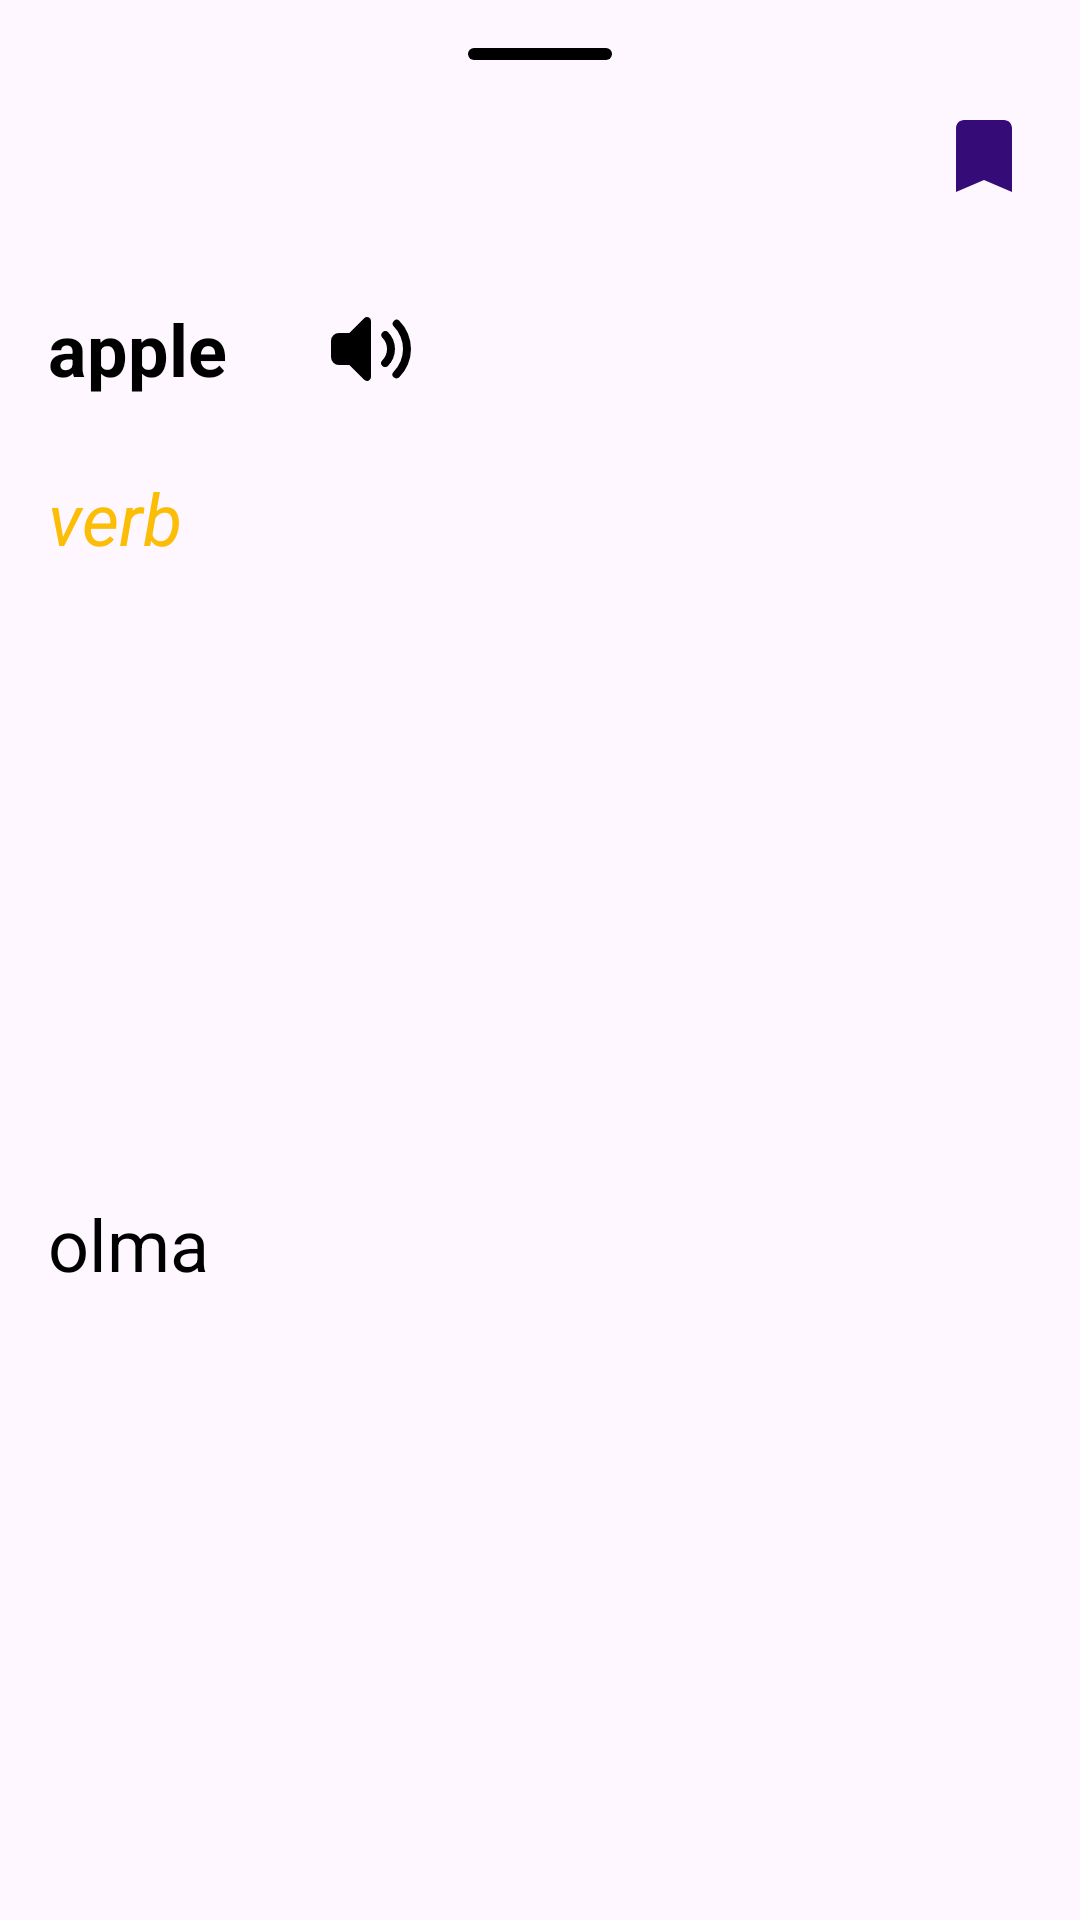

Reconstruct the res/layout file that produces this screen, plus the resources it refers to.
<!-- AndroidManifest.xml: application theme Theme.Dictionary -->
<!-- res/layout/bottom_shett.xml -->
<?xml version="1.0" encoding="utf-8"?>
<androidx.constraintlayout.widget.ConstraintLayout xmlns:android="http://schemas.android.com/apk/res/android"
    android:layout_width="match_parent"
    android:layout_height="wrap_content"
    xmlns:app="http://schemas.android.com/apk/res-auto">
    <View
        android:id="@+id/dot"
        android:layout_width="48dp"
        app:layout_constraintLeft_toLeftOf="parent"
        app:layout_constraintRight_toRightOf="parent"
        app:layout_constraintTop_toTopOf="parent"
        android:layout_marginTop="16dp"
        android:layout_height="4dp"
        android:background="@drawable/bg_circle"
        android:backgroundTint="@color/black"/>
    <ImageView
        android:id="@+id/chek"
        android:layout_width="32dp"
        android:layout_height="32dp"
        android:background="@drawable/ic_baseline_chek"
        app:layout_constraintRight_toRightOf="parent"
        app:layout_constraintTop_toBottomOf="@id/dot"
        android:layout_margin="16dp"/>

    <TextView
        android:id="@+id/eng"
        android:text="apple"
        android:layout_width="wrap_content"
        android:layout_height="wrap_content"
        android:textColor="@color/black"
        android:textStyle="bold"
        app:layout_constraintLeft_toLeftOf="parent"
        app:layout_constraintTop_toBottomOf="@id/chek"
        android:layout_marginTop="32dp"
        android:layout_marginStart="16dp"
        android:textSize="24sp"/>
    <ImageView
        android:id="@+id/speak"
        android:layout_width="32dp"
        android:layout_height="32dp"
        android:src="@drawable/sound"
        app:layout_constraintLeft_toRightOf="@id/eng"
        app:layout_constraintTop_toTopOf="@id/eng"
        app:layout_constraintBottom_toBottomOf="@id/eng"
        android:layout_marginStart="32dp"
        app:tint="@color/black" />
    <TextView
        android:id="@+id/verb"
        android:text="verb"
        android:layout_width="wrap_content"
        android:layout_height="wrap_content"
        android:textColor="#FBBD05"
        android:textStyle="italic"
        app:layout_constraintLeft_toLeftOf="parent"
        app:layout_constraintTop_toBottomOf="@id/eng"
        android:layout_marginTop="24dp"
        android:layout_marginStart="16dp"
        android:textSize="24sp"/>

    <TextView
        android:id="@+id/uzb"
        android:text="olma"
        android:layout_width="wrap_content"
        android:layout_height="wrap_content"
        android:textColor="@color/black"
        app:layout_constraintLeft_toLeftOf="parent"
        app:layout_constraintTop_toBottomOf="@id/verb"
        app:layout_constraintBottom_toBottomOf="parent"
        android:layout_marginBottom="32dp"
        android:layout_marginTop="32dp"
        android:layout_marginStart="16dp"
        android:textSize="24sp"/>

</androidx.constraintlayout.widget.ConstraintLayout>
<!-- resources referenced by this layout -->
<resources>
  <color name="black">#FF000000</color>
  <!-- drawable bg_circle (drawable) -->
  <?xml version="1.0" encoding="utf-8"?>
  <shape xmlns:android="http://schemas.android.com/apk/res/android">
  <corners android:radius="300dp"/>
  </shape>
  <!-- drawable ic_baseline_chek (drawable) -->
  <vector android:height="24dp" android:tint="@color/color1"
      android:viewportHeight="24" android:viewportWidth="24"
      android:width="24dp" xmlns:android="http://schemas.android.com/apk/res/android">
      <path android:fillColor="@android:color/white" android:pathData="M17,3H7c-1.1,0 -1.99,0.9 -1.99,2L5,21l7,-3 7,3V5c0,-1.1 -0.9,-2 -2,-2z"/>
  </vector>
  <!-- drawable sound (drawable) -->
  <vector xmlns:android="http://schemas.android.com/apk/res/android"
      android:width="800dp"
      android:height="800dp"
      android:viewportWidth="24"
      android:viewportHeight="24">
    <path
        android:pathData="M18.36,19.36a1,1 0,0 1,-0.7 -0.29,1 1,0 0,1 0,-1.41 8,8 0,0 0,0 -11.32,1 1,0 0,1 1.41,-1.41 10,10 0,0 1,0 14.14A1,1 0,0 1,18.36 19.36Z"
        android:fillColor="#231f20"/>
    <path
        android:pathData="M15.54,16.54a1,1 0,0 1,-0.71 -0.3,1 1,0 0,1 0,-1.41 4,4 0,0 0,0 -5.66,1 1,0 0,1 1.41,-1.41 6,6 0,0 1,0 8.48A1,1 0,0 1,15.54 16.54Z"
        android:fillColor="#231f20"/>
    <path
        android:pathData="M11.38,4.08a1,1 0,0 0,-1.09 0.21L6.59,8H4a2,2 0,0 0,-2 2v4a2,2 0,0 0,2 2H6.59l3.7,3.71A1,1 0,0 0,11 20a0.84,0.84 0,0 0,0.38 -0.08A1,1 0,0 0,12 19V5A1,1 0,0 0,11.38 4.08Z"
        android:fillColor="#231f20"/>
  </vector>
  <style name="Theme.Dictionary" parent="Base.Theme.Dictionary" />
  <color name="color1">#350C77</color>
  <style name="Base.Theme.Dictionary" parent="Theme.Material3.DayNight.NoActionBar">
          <item name="colorPrimary">@color/color1</item>
          
          
      </style>
</resources>
